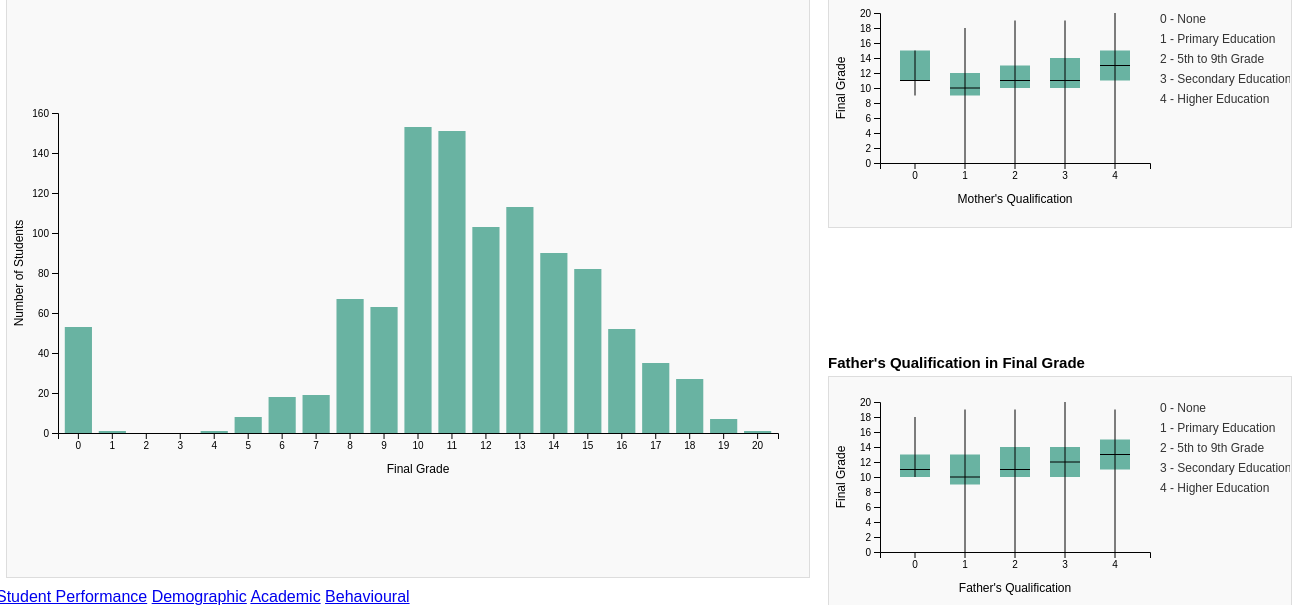
D3 v7 page, settled after 480 driven frames (8 s of simulated time); the page loaded 1 data file(s).


// ── ../scripts/demographic.js
// script.js
document.addEventListener("DOMContentLoaded", () => {
    // Caminho para o dataset
    const dataPath = "../data/student-merge.csv";

    // Carregar os dados usando D3
    d3.csv(dataPath).then(data => {
        console.log("Dados carregados:", data);

        // Exemplo de campos disponíveis (ajuste conforme necessário)
        console.log("Campos disponíveis:", Object.keys(data[0]));
    }).catch(error => {
        console.error("Erro ao carregar os dados:", error);
    });

    let originalData;

    // Configuração para os box plots
    const boxPlotConfig = {
        width: 270,
        height: 150,
        margin: { top: 5, right: 140, bottom: 45, left: 50 }
    };

    // Adicionar evento ao botão de reset
    document.getElementById("reset-filters").addEventListener("click", resetFilters);

    d3.select("#all-ages").property("checked", true); // All ages checkbox checked
    document.getElementById("age-filter").disabled = true; // Desabilita o slider

    // Adicionar eventos aos filtros
    ["sex-filter", "address-filter", "pstatus-filter"].forEach(filterId => {
        document.getElementById(filterId).addEventListener("change", () => {
            updateAllCharts(originalData);
        });
    });

    // Atualizar o valor do slider e aplicar o filtro
    document.getElementById("age-filter").addEventListener("input", (event) => {
        const selectedAge = event.target.value;

        // Atualizar o texto do rótulo
        document.getElementById("age-value").textContent = selectedAge;

        // Se o checkbox "Todas as idades" estiver desmarcado, atualize os gráficos
        if (!document.getElementById("all-ages").checked) {
            updateAllCharts(originalData);
        }
    });

    // Atualizar gráficos quando o checkbox "Todas as idades" for alterado
    document.getElementById("all-ages").addEventListener("change", (event) => {
        const isChecked = event.target.checked;

        if (isChecked) {
            // Mostrar todas as idades
            document.getElementById("age-filter").disabled = true; // Desabilita o slider
            document.getElementById("age-value").textContent = "All";
            updateAllCharts(originalData);
        } else {
            // Retornar ao valor do slider
            document.getElementById("age-filter").disabled = false; // Habilita o slider
            const selectedAge = document.getElementById("age-filter").value;
            document.getElementById("age-value").textContent = selectedAge;
            updateAllCharts(originalData);
        }
    });

    // Função para filtrar os dados com base nos filtros selecionados
    function filterData(data) {
        const selectedSex = document.getElementById("sex-filter").value;
        const selectedAge = document.getElementById("age-filter").value;
        const isAllAgesChecked = document.getElementById("all-ages").checked; // Verifica o estado do checkbox
        const selectedAddress = document.getElementById("address-filter").value;
        const selectedPstatus = document.getElementById("pstatus-filter").value;

        return data.filter(d => {
            return (
                (selectedSex === "all" || d.sex === selectedSex) &&
                (isAllAgesChecked || +d.age === +selectedAge) &&
                (selectedAddress === "all" || d.address === selectedAddress) &&
                (selectedPstatus === "all" || d.Pstatus === selectedPstatus)
            );
        });
    }

    // Função para resetar todos os filtros para 'all'
    function resetFilters() {
        // Resetar idade
        d3.select("#age-value").text("All");
        d3.select("#all-ages").property("checked", true);

        // Resetar outros filtros
        d3.select("#sex-filter").property("value", "all");
        d3.select("#address-filter").property("value", "all");
        d3.select("#pstatus-filter").property("value", "all");

        d3.select("#all-ages").property("checked", true);

        // Atualizar gráficos com todos os dados
        updateAllCharts(originalData); // originalData é o dataset completo
    }

    // Função para atualizar todos os gráficos
    function updateAllCharts(data) {
        const filteredData = filterData(data);

        // Atualizar gráfico de barras
        updateBarChart(filteredData);

        const filteredMotherBoxPlotData = calculateBoxPlotData(filteredData, "Medu", "G3");
        const filteredFatherBoxPlotData = calculateBoxPlotData(filteredData, "Fedu", "G3");

        // Atualizar box plots
        updateBoxPlot("#boxplot-mother", filteredMotherBoxPlotData, "Medu", "Mother's Qualification", "Final Grade");
        updateBoxPlot("#boxplot-father", filteredFatherBoxPlotData, "Fedu", "Father's Qualification", "Final Grade");
    }

    // Função para atualizar o gráfico de barras
    function updateBarChart(data) {
        // Contar a frequência de cada nota final
        const gradeCounts = d3.range(0, 21).map(grade => ({
            grade: grade,
            count: data.filter(d => d.G3 === grade).length
        }));
    
        // Selecionar o contêiner SVG criado no drawBarChart
        const svg = d3.select("#bar-chart svg g");
    
        // Configuração do gráfico
        const width = 800 - 30 - 50; // Mantém as margens do drawBarChart
        const height = 400 - 30 - 50;
    
        // Recalcular as escalas
        const x = d3.scaleBand()
            .domain(gradeCounts.map(d => d.grade)) // Notas de 0 a 20
            .range([0, width])
            .padding(0.2);
    
        const y = d3.scaleLinear()
            .domain([0, d3.max(gradeCounts, d => d.count)]).nice()
            .range([height, 0]);
    
        // Atualizar eixo X
        svg.select(".x-axis").remove(); // Remove eixo existente
        svg.append("g")
            .attr("class", "x-axis")
            .attr("transform", `translate(0,${height})`)
            .call(d3.axisBottom(x));
    
        // Atualizar eixo Y
        svg.select(".y-axis").remove(); // Remove eixo existente
        svg.append("g")
            .attr("class", "y-axis")
            .call(d3.axisLeft(y));
    
        // Atualizar barras
        svg.selectAll("rect")
            .data(gradeCounts)
            .join(
                enter => enter.append("rect")
                    .attr("x", d => x(d.grade))
                    .attr("width", x.bandwidth())
                    .attr("y", y(0)) // Começa do zero para transição
                    .attr("height", 0)
                    .attr("fill", "#69b3a2"),
                update => update,
                exit => exit.remove()
            )
            .transition().duration(500) // Transição suave
            .attr("x", d => x(d.grade))
            .attr("y", d => y(d.count))
            .attr("height", d => height - y(d.count)); // Altura correta
    }
    
    // Função para desenhar o gráfico de barras
    function drawBarChart(data) {    
        // Contar a frequência de cada nota final
        const gradeCounts = d3.range(0, 21).map(grade => ({
            grade: grade,
            count: data.filter(d => d.G3 === grade).length
        }));
    
        console.log("Frequências das notas:", gradeCounts);
    
        // Configuração do gráfico
        const margin = { top: 30, right: 30, bottom: 50, left: 50 };
        const width = 800 - margin.left - margin.right;
        const height = 400 - margin.top - margin.bottom;
    
        const svg = d3.select("#bar-chart")
            .append("svg")
            .attr("width", width + margin.left + margin.right)
            .attr("height", height + margin.top + margin.bottom)
            .append("g")
            .attr("transform", `translate(${margin.left},${margin.top})`);
    
        // Tooltip
        const tooltip = d3.select("#tooltip");

        // Escalas
        const x = d3.scaleBand()
            .domain(gradeCounts.map(d => d.grade)) // Cada nota no eixo X
            .range([0, width])
            .padding(0.2); // Espaçamento entre as barras
    
        const y = d3.scaleLinear()
            .domain([0, d3.max(gradeCounts, d => d.count)]) // Máximo de alunos numa nota
            .nice()
            .range([height, 0]);
    
        // Eixo X
        svg.append("g")
            .attr("class", "x-axis") // Classe para referência futura
            .attr("transform", `translate(0,${height})`)
            .call(d3.axisBottom(x));
    
        // Eixo Y
        svg.append("g")
            .attr("class", "y-axis") // Classe para referência futura
            .call(d3.axisLeft(y));

        // Adicionar legendas ao gráfico de barras
        svg.append("text")
            .attr("x", width / 2)
            .attr("y", height + 40)
            .attr("text-anchor", "middle")
            .style("font-size", "12px")
            .text("Final Grade");

        svg.append("text")
            .attr("x", -height / 2)
            .attr("y", -35)
            .attr("text-anchor", "middle")
            .style("font-size", "12px")
            .attr("transform", "rotate(-90)")
            .text("Number of Students");
    
        // Desenhar as barras
        svg.selectAll("rect")
            .data(gradeCounts)
            .enter()
            .append("rect")
            .attr("x", d => x(d.grade))
            .attr("y", d => y(d.count))
            .attr("width", x.bandwidth()) // Largura de cada barra
            .attr("height", d => height - y(d.count)) // Altura da barra
            .attr("fill", "#69b3a2")
            // Eventos para o tooltip
            .on("mouseover", (event, d) => {
                tooltip.transition().duration(200).style("opacity", 1);
                tooltip.html(`Grade: <strong>${d.grade}</strong><br>Students: <strong>${d.count}</strong>`)
                    .style("left", `${event.pageX + 10}px`)
                    .style("top", `${event.pageY - 28}px`);
            })
            .on("mousemove", event => {
                tooltip.style("left", `${event.pageX + 10}px`)
                    .style("top", `${event.pageY - 28}px`);
            })
            .on("mouseout", () => {
                tooltip.transition().duration(200).style("opacity", 0);
            });
            
    }
       
    // Função para calcular os dados de um box plot
    function calculateBoxPlotData(data, groupKey, valueKey) {
        const groupedData = d3.group(data, d => d[groupKey]);
        const boxPlotData = Array.from(groupedData, ([key, values]) => {
            const sortedValues = values.map(d => +d[valueKey]).sort(d3.ascending);
            const q1 = d3.quantile(sortedValues, 0.25);
            const median = d3.median(sortedValues);
            const q3 = d3.quantile(sortedValues, 0.75);
            const iqr = q3 - q1;
            const min = sortedValues[0];
            const max = sortedValues[sortedValues.length - 1];

            return { key, q1, median, q3, iqr, min, max };
        });

        return boxPlotData;
    }

    // Função para adicionar legenda ao box plot
    function addBoxPlotLegend(svg, x, y) {
        const legendData = [
            { key: "0", value: "None" },
            { key: "1", value: "Primary Education" },
            { key: "2", value: "5th to 9th Grade" },
            { key: "3", value: "Secondary Education" },
            { key: "4", value: "Higher Education" }
        ];
    
        const legend = svg.append("g")
            .attr("class", "legend")
            .attr("transform", `translate(${x},${y})`);
    
        // Adicionar os itens da legenda
        legend.selectAll("text")
            .data(legendData)
            .enter()
            .append("text")
            .attr("x", 0)
            .attr("y", (d, i) => i * 20)
            .text(d => `${d.key} - ${d.value}`)
            .style("font-size", "12px")
            .attr("fill", "#333");
    }

    // Função para atualizar os box plots
    function updateBoxPlot(containerId, data, groupKey, xLabel, yLabel) {
        const { width, height } = boxPlotConfig;
    
        const svg = d3.select(containerId).select("svg g");
    
        // Escalas
        const x = d3.scaleBand()
            .domain(data.map(d => d.key).sort(d3.ascending))
            .range([0, width])
            .padding(0.4);
    
        const y = d3.scaleLinear()
            .domain([0, 20]) // Notas de 0 a 20
            .range([height, 0]);
    
        // Atualizar eixos
        svg.select(".x-axis")
            .transition().duration(500)
            .call(d3.axisBottom(x));

        svg.select(".y-axis")
            .transition().duration(500)
            .call(d3.axisLeft(y));

        // Atualizar os box plots
        const boxGroups = svg.selectAll("g.box")
            .data(data);
    
        // Entrar e atualizar
        boxGroups.join(
            enter => {
                const group = enter.append("g").attr("class", "box");
    
                group.append("rect")
                    .attr("x", d => x(d.key))
                    .attr("width", x.bandwidth())
                    .attr("y", y(0))
                    .attr("height", 0)
                    .attr("fill", "#69b3a2")
                    .transition().duration(500)
                    .attr("y", d => y(d.q3))
                    .attr("height", d => y(d.q1) - y(d.q3));
    
                group.append("line")
                    .attr("class", "median-line")
                    .attr("x1", d => x(d.key))
                    .attr("x2", d => x(d.key) + x.bandwidth())
                    .attr("y1", y(0))
                    .attr("y2", y(0))
                    .transition().duration(500)
                    .attr("y1", d => y(d.median))
                    .attr("y2", d => y(d.median));
    
                group.append("line")
                    .attr("class", "min-max-line")
                    .attr("x1", d => x(d.key) + x.bandwidth() / 2)
                    .attr("x2", d => x(d.key) + x.bandwidth() / 2)
                    .attr("y1", y(0))
                    .attr("y2", y(0))
                    .transition().duration(500)
                    .attr("y1", d => y(d.min))
                    .attr("y2", d => y(d.max));
            },
            update => {
                update.select("rect")
                    .transition().duration(500)
                    .attr("x", d => x(d.key))
                    .attr("y", d => y(d.q3))
                    .attr("width", x.bandwidth())
                    .attr("height", d => y(d.q1) - y(d.q3));

                update.select(".median-line")
                    .transition().duration(500)
                    .attr("x1", d => x(d.key))
                    .attr("x2", d => x(d.key) + x.bandwidth())
                    .attr("y1", d => y(d.median))
                    .attr("y2", d => y(d.median));
    
                update.select(".min-max-line")
                    .transition().duration(500)
                    .attr("x1", d => x(d.key) + x.bandwidth() / 2)
                    .attr("x2", d => x(d.key) + x.bandwidth() / 2)
                    .attr("y1", d => y(d.min))
                    .attr("y2", d => y(d.max));
            },
            exit => exit.remove()
        );
    }
    
    
    // Função para desenhar um box plot
    function drawBoxPlot(svgId, data, xLabel, yLabel) {
        const svg = d3.select(svgId)
            .append("svg")
            .attr("width", boxPlotConfig.width + boxPlotConfig.margin.left + boxPlotConfig.margin.right)
            .attr("height", boxPlotConfig.height + boxPlotConfig.margin.top + boxPlotConfig.margin.bottom)
            .append("g")
            .attr("transform", `translate(${boxPlotConfig.margin.left},${boxPlotConfig.margin.top})`);

        // Tooltip
        const tooltip = d3.select("#tooltip");

        // Escalas
        const x = d3.scaleBand()
            .domain(data.map(d => d.key).sort(d3.ascending))
            .range([0, boxPlotConfig.width])
            .padding(0.4);

        const y = d3.scaleLinear()
            .domain([0, 20]) // Notas de 0 a 20
            .range([boxPlotConfig.height, 0]);

        // Eixo X
        svg.append("g")
            .attr("class", "x-axis") // Classe para atualização
            .attr("transform", `translate(0,${boxPlotConfig.height})`)
            .call(d3.axisBottom(x));

        // Eixo Y
        svg.append("g")
            .attr("class", "y-axis") // Classe para atualização
            .call(d3.axisLeft(y));

        // Legendas dos eixos
        svg.append("text")
            .attr("x", boxPlotConfig.width / 2)
            .attr("y", boxPlotConfig.height + 40)
            .attr("text-anchor", "middle")
            .style("font-size", "12px")
            .text(xLabel);

        svg.append("text")
            .attr("x", -boxPlotConfig.height / 2)
            .attr("y", -35)
            .attr("text-anchor", "middle")
            .style("font-size", "12px")
            .attr("transform", "rotate(-90)")
            .text(yLabel);

        // Desenhar os box plots
        svg.selectAll("g.box")
            .data(data)
            .enter()
            .append("g")
            .attr("class", "box")
            .each(function (d) {
                const group = d3.select(this);

                // Retângulo (entre Q1 e Q3)
                group.append("rect")
                    .attr("x", x(d.key))
                    .attr("y", y(d.q3))
                    .attr("width", x.bandwidth())
                    .attr("height", y(d.q1) - y(d.q3))
                    .attr("fill", "#69b3a2");

                // Linha mediana
                group.append("line")
                    .attr("class", "median-line") // Adiciona uma classe para fácil referência
                    .attr("x1", x(d.key))
                    .attr("x2", x(d.key) + x.bandwidth())
                    .attr("y1", y(d.median))
                    .attr("y2", y(d.median))
                    .attr("stroke", "black");

                // Min e Max
                group.append("line")
                    .attr("class", "min-max-line") // Adiciona uma classe para fácil referência
                    .attr("x1", x(d.key) + x.bandwidth() / 2)
                    .attr("x2", x(d.key) + x.bandwidth() / 2)
                    .attr("y1", y(d.min))
                    .attr("y2", y(d.max))
                    .attr("stroke", "black");
            })
            // Adicionar eventos para o tooltip
            .on("mouseover", (event, d) => {
                tooltip.transition().duration(200).style("opacity", 1);
                tooltip.html(
                    `Min: <strong>${d.min}</strong><br>
                    Q1: <strong>${d.q1}</strong><br>
                    Mediana: <strong>${d.median}</strong><br>
                    Q3: <strong>${d.q3}</strong><br>
                    Max: <strong>${d.max}</strong>`
                )
                    .style("left", `${event.pageX + 10}px`)
                    .style("top", `${event.pageY - 28}px`);
            })
            .on("mousemove", event => {
                tooltip
                    .style("left", `${event.pageX + 10}px`)
                    .style("top", `${event.pageY - 28}px`);
            })
            .on("mouseout", () => {
                tooltip.transition().duration(200).style("opacity", 0);
            });

        // Adicionar a legenda
        addBoxPlotLegend(svg, boxPlotConfig.width + 10, 10);

    }

    // Carregar e processar os dados
    d3.dsv(";", "../data/student-merge.csv").then(data => {
        originalData = data.map(d => ({
            ...d,
            G3: +d.G3,
            Medu: +d.Medu,
            Fedu: +d.Fedu
        }));

        // Desenhar o bar chart
        drawBarChart(originalData);

        // Calcular dados para os box plots
        const motherBoxPlotData = calculateBoxPlotData(data, "Medu", "G3");
        const fatherBoxPlotData = calculateBoxPlotData(data, "Fedu", "G3");

        // Desenhar os box plots
        drawBoxPlot("#boxplot-mother", motherBoxPlotData, "Mother's Qualification", "Final Grade");
        drawBoxPlot("#boxplot-father", fatherBoxPlotData, "Father's Qualification", "Final Grade");
    });


});


### data: ../data/student-merge.csv
school; sex; age; address; famsize; Pstatus; Medu; Fedu; Mjob; Fjob; reason; guardian; traveltime; studytime; failures; schoolsup; famsup; paid; activities; nursery; higher; internet; romantic; famrel
GP; F; 18; U; GT3; A; 4; 4; at_home; teacher; course; mother; 2; 2; 0; yes; no; no; no; yes; yes; no; no; 4
GP; F; 17; U; GT3; T; 1; 1; at_home; other; course; father; 1; 2; 0; no; yes; no; no; no; yes; yes; no; 5
GP; F; 15; U; LE3; T; 1; 1; at_home; other; other; mother; 1; 2; 3; yes; no; yes; no; yes; yes; yes; no; 4
GP; F; 15; U; GT3; T; 4; 2; health; services; home; mother; 1; 3; 0; no; yes; yes; yes; yes; yes; yes; yes; 3
GP; F; 16; U; GT3; T; 3; 3; other; other; home; father; 1; 2; 0; no; yes; yes; no; yes; yes; no; no; 4
GP; M; 16; U; LE3; T; 4; 3; services; other; reputation; mother; 1; 2; 0; no; yes; yes; yes; yes; yes; yes; no; 5
GP; M; 16; U; LE3; T; 2; 2; other; other; home; mother; 1; 2; 0; no; no; no; no; yes; yes; yes; no; 4
GP; F; 17; U; GT3; A; 4; 4; other; teacher; home; mother; 2; 2; 0; yes; yes; no; no; yes; yes; no; no; 4
GP; M; 15; U; LE3; A; 3; 2; services; other; home; mother; 1; 2; 0; no; yes; yes; no; yes; yes; yes; no; 4
GP; M; 15; U; GT3; T; 3; 4; other; other; home; mother; 1; 2; 0; no; yes; yes; yes; yes; yes; yes; no; 5
GP; F; 15; U; GT3; T; 4; 4; teacher; health; reputation; mother; 1; 2; 0; no; yes; yes; no; yes; yes; yes; no; 3
GP; F; 15; U; GT3; T; 2; 1; services; other; reputation; father; 3; 3; 0; no; yes; no; yes; yes; yes; yes; no; 5
GP; M; 15; U; LE3; T; 4; 4; health; services; course; father; 1; 1; 0; no; yes; yes; yes; yes; yes; yes; no; 4
GP; M; 15; U; GT3; T; 4; 3; teacher; other; course; mother; 2; 2; 0; no; yes; yes; no; yes; yes; yes; no; 5
GP; M; 15; U; GT3; A; 2; 2; other; other; home; other; 1; 3; 0; no; yes; no; no; yes; yes; yes; yes; 4
GP; F; 16; U; GT3; T; 4; 4; health; other; home; mother; 1; 1; 0; no; yes; no; no; yes; yes; yes; no; 4
GP; F; 16; U; GT3; T; 4; 4; services; services; reputation; mother; 1; 3; 0; no; yes; yes; yes; yes; yes; yes; no; 3
GP; F; 16; U; GT3; T; 3; 3; other; other; reputation; mother; 3; 2; 0; yes; yes; no; yes; yes; yes; no; no; 5
GP; M; 17; U; GT3; T; 3; 2; services; services; course; mother; 1; 1; 3; no; yes; no; yes; yes; yes; yes; no; 5
GP; M; 16; U; LE3; T; 4; 3; health; other; home; father; 1; 1; 0; no; no; yes; yes; yes; yes; yes; no; 3
GP; M; 15; U; GT3; T; 4; 3; teacher; other; reputation; mother; 1; 2; 0; no; no; no; no; yes; yes; yes; no; 4
GP; M; 15; U; GT3; T; 4; 4; health; health; other; father; 1; 1; 0; no; yes; yes; no; yes; yes; yes; no; 5
GP; M; 16; U; LE3; T; 4; 2; teacher; other; course; mother; 1; 2; 0; no; no; no; yes; yes; yes; yes; no; 4
GP; M; 16; U; LE3; T; 2; 2; other; other; reputation; mother; 2; 2; 0; no; yes; no; yes; yes; yes; yes; no; 5
GP; F; 15; R; GT3; T; 2; 4; services; health; course; mother; 1; 3; 0; yes; yes; yes; yes; yes; yes; yes; no; 4
GP; F; 16; U; GT3; T; 2; 2; services; services; home; mother; 1; 1; 2; no; yes; yes; no; no; yes; yes; no; 1
GP; M; 15; U; GT3; T; 2; 2; other; other; home; mother; 1; 1; 0; no; yes; yes; no; yes; yes; yes; no; 4
GP; M; 15; U; GT3; T; 4; 2; health; services; other; mother; 1; 1; 0; no; no; yes; no; yes; yes; yes; no; 2
GP; M; 16; U; LE3; A; 3; 4; services; other; home; mother; 1; 2; 0; yes; yes; no; yes; yes; yes; yes; no; 5
GP; M; 16; U; GT3; T; 4; 4; teacher; teacher; home; mother; 1; 2; 0; no; yes; yes; yes; yes; yes; yes; yes; 4
GP; M; 15; U; GT3; T; 4; 4; health; services; home; mother; 1; 2; 0; no; yes; yes; no; no; yes; yes; no; 5
GP; M; 15; U; GT3; T; 4; 4; services; services; reputation; mother; 2; 2; 0; no; yes; no; yes; yes; yes; yes; no; 4
GP; M; 15; R; GT3; T; 4; 3; teacher; at_home; course; mother; 1; 2; 0; no; yes; no; yes; yes; yes; yes; yes; 4
GP; M; 15; U; LE3; T; 3; 3; other; other; course; mother; 1; 2; 0; no; no; no; yes; no; yes; yes; no; 5
GP; M; 16; U; GT3; T; 3; 2; other; other; home; mother; 1; 1; 0; no; yes; yes; no; no; yes; yes; no; 5
GP; F; 15; U; GT3; T; 2; 3; other; other; other; father; 2; 1; 0; no; yes; no; yes; yes; yes; no; no; 3
GP; M; 15; U; LE3; T; 4; 3; teacher; services; home; mother; 1; 3; 0; no; yes; no; yes; yes; yes; yes; no; 5
GP; M; 16; R; GT3; A; 4; 4; other; teacher; reputation; mother; 2; 3; 0; no; yes; no; yes; yes; yes; yes; yes; 2
GP; F; 15; R; GT3; T; 3; 4; services; health; course; mother; 1; 3; 0; yes; yes; yes; yes; yes; yes; yes; no; 4
GP; F; 15; R; GT3; T; 2; 2; at_home; other; reputation; mother; 1; 1; 0; yes; yes; yes; yes; yes; yes; no; no; 4
GP; F; 16; U; LE3; T; 2; 2; other; other; home; mother; 2; 2; 1; no; yes; no; yes; no; yes; yes; yes; 3
GP; M; 15; U; LE3; T; 4; 4; teacher; other; home; other; 1; 1; 0; no; yes; no; no; no; yes; yes; yes; 5
GP; M; 15; U; GT3; T; 4; 4; services; teacher; course; father; 1; 2; 0; no; yes; no; yes; yes; yes; yes; no; 4
GP; M; 15; U; GT3; T; 2; 2; services; services; course; father; 1; 1; 0; yes; yes; no; no; yes; yes; yes; no; 5
GP; F; 16; U; LE3; T; 2; 2; other; at_home; course; father; 2; 2; 1; yes; no; no; yes; yes; yes; yes; no; 4
GP; F; 15; U; LE3; A; 4; 3; other; other; course; mother; 1; 2; 0; yes; yes; yes; yes; yes; yes; yes; yes; 5
GP; F; 16; U; LE3; A; 3; 3; other; services; home; mother; 1; 2; 0; no; yes; no; no; yes; yes; yes; no; 2
GP; M; 16; U; GT3; T; 4; 3; health; services; reputation; mother; 1; 4; 0; no; no; no; yes; yes; yes; yes; no; 4
GP; M; 15; U; GT3; T; 4; 2; teacher; other; home; mother; 1; 2; 0; no; yes; yes; no; yes; yes; no; no; 4
GP; F; 15; U; GT3; T; 4; 4; services; teacher; other; father; 1; 2; 1; yes; yes; no; yes; no; yes; yes; no; 4
GP; F; 16; U; LE3; T; 2; 2; services; services; course; mother; 3; 2; 0; no; yes; yes; no; yes; yes; yes; no; 4
GP; F; 15; U; LE3; T; 4; 2; health; other; other; mother; 1; 2; 0; no; yes; yes; no; yes; yes; yes; no; 4
GP; M; 15; U; LE3; A; 4; 2; health; health; other; father; 2; 1; 1; no; no; no; no; yes; yes; no; no; 5
GP; F; 15; U; GT3; T; 4; 4; services; services; course; mother; 1; 1; 0; yes; yes; yes; no; yes; yes; yes; no; 3
… [head cut at 6 KiB]